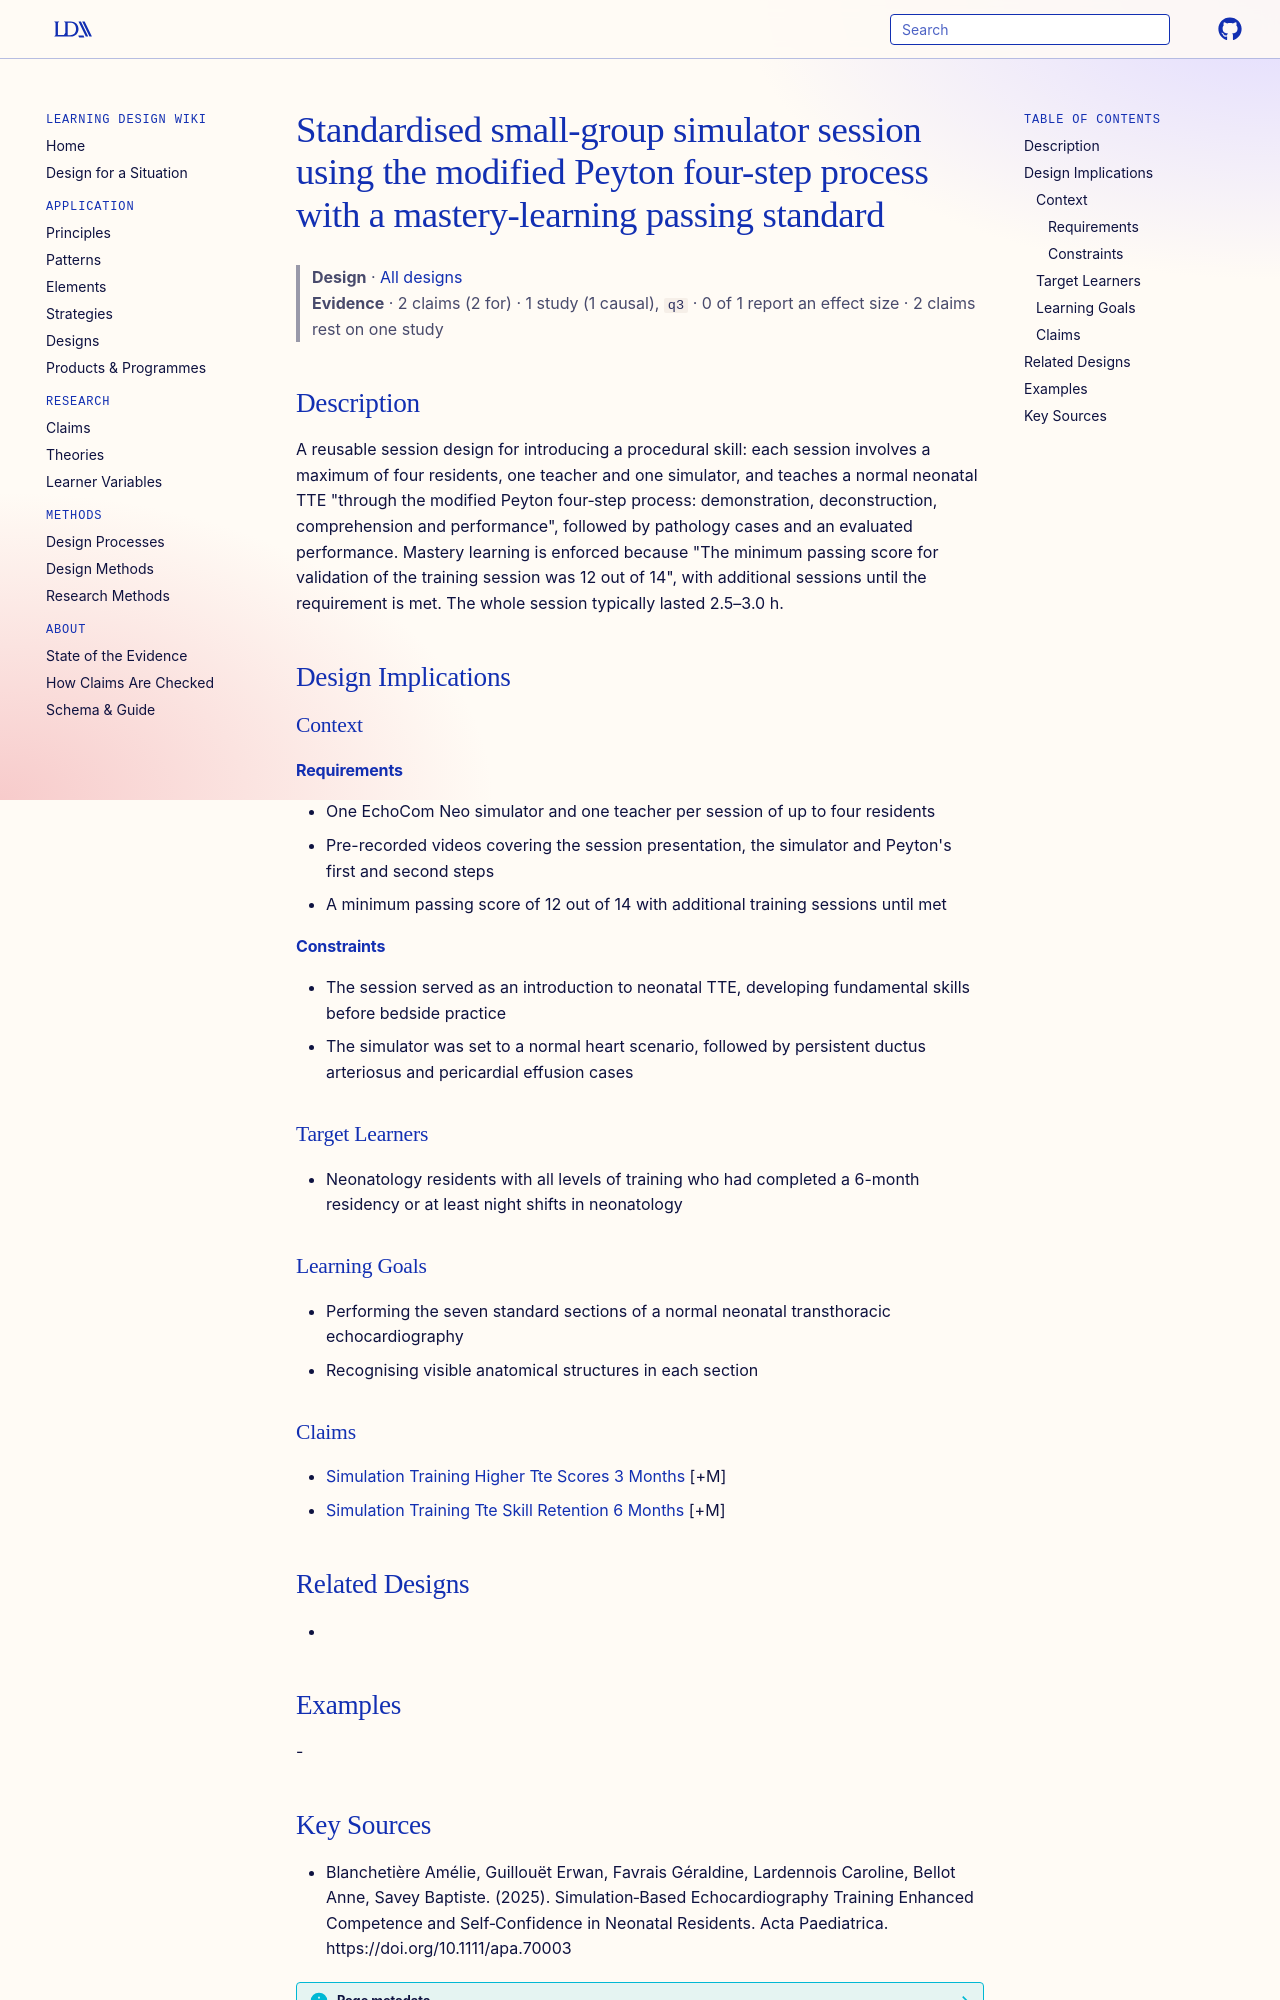

repository: Learning-Design-Alliance/learning-wiki · page: designs/standardised-peyton-simulation-session-neonatal-tte/index.html · generator: mkdocs

---
type: design
id: standardised-peyton-simulation-session-neonatal-tte
title: Standardised small-group simulator session using the modified Peyton four-step process with a mastery-learning passing standard
description: "A reusable session design for introducing a procedural skill: each session involves a maximum of four residents, one teacher and one simulator, and teaches a normal neonatal TTE \"through the modified Peyton four‐step..."
status: review
generated:
  by: "process:settle-candidates"
  at: 2026-11-06
sources:
  - id: blanchetière-amélie-2025
    resource: "https://doi.org/10.1111/apa.70003"
    title: "Blanchetière Amélie, Guillouët Erwan, Favrais Géraldine, Lardennois Caroline, Bellot Anne, Savey Baptiste. (2025). Simulation‐Based Echocardiography Training Enhanced Competence and Self‐Confidence in Neonatal Residents. Acta Paediatrica. https://doi.org/10.1111/apa.70003"
    author: Blanchetière Amélie, Guillouët Erwan, Favrais Géraldine, Lardennois Caroline, Bellot Anne, Savey Baptiste
---

# Standardised small-group simulator session using the modified Peyton four-step process with a mastery-learning passing standard

> **Design** · [All designs](index.md)
> **Evidence** · 2 claims (2 for) · 1 study (1 causal), `q3` · 0 of 1 report an effect size · 2 claims rest on one study

## Description
A reusable session design for introducing a procedural skill: each session involves a maximum of four residents, one teacher and one simulator, and teaches a normal neonatal TTE "through the modified Peyton four‐step process: demonstration, deconstruction, comprehension and performance", followed by pathology cases and an evaluated performance. Mastery learning is enforced because "The minimum passing score for validation of the training session was 12 out of 14", with additional sessions until the requirement is met. The whole session typically lasted 2.5–3.0 h.

## Design Implications

### Context
#### Requirements
- One EchoCom Neo simulator and one teacher per session of up to four residents
- Pre-recorded videos covering the session presentation, the simulator and Peyton's first and second steps
- A minimum passing score of 12 out of 14 with additional training sessions until met
#### Constraints
- The session served as an introduction to neonatal TTE, developing fundamental skills before bedside practice
- The simulator was set to a normal heart scenario, followed by persistent ductus arteriosus and pericardial effusion cases

### Target Learners
- Neonatology residents with all levels of training who had completed a 6-month residency or at least night shifts in neonatology

### Learning Goals
- Performing the seven standard sections of a normal neonatal transthoracic echocardiography
- Recognising visible anatomical structures in each section

### Claims
- [Simulation Training Higher Tte Scores 3 Months](../claims/simulation-training-higher-tte-scores-3-months.md) [+M]
- [Simulation Training Tte Skill Retention 6 Months](../claims/simulation-training-tte-skill-retention-6-months.md) [+M]

## Related Designs
- 

## Examples
-
